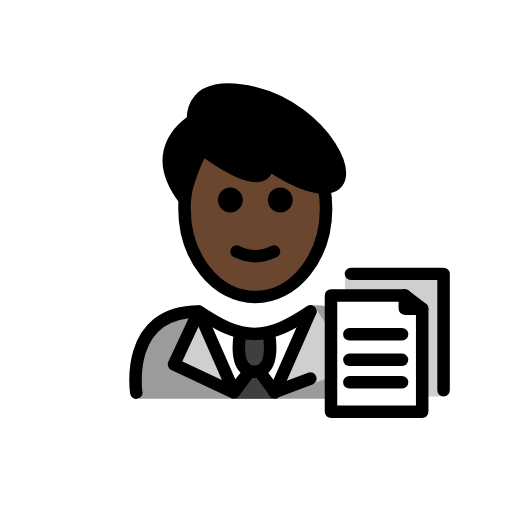
t = 0.00 s
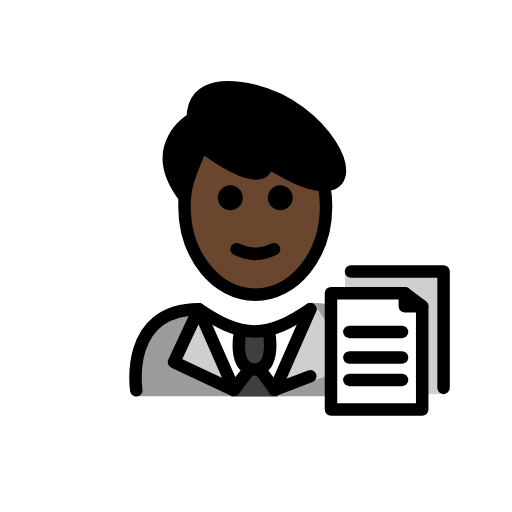
t = 0.48 s
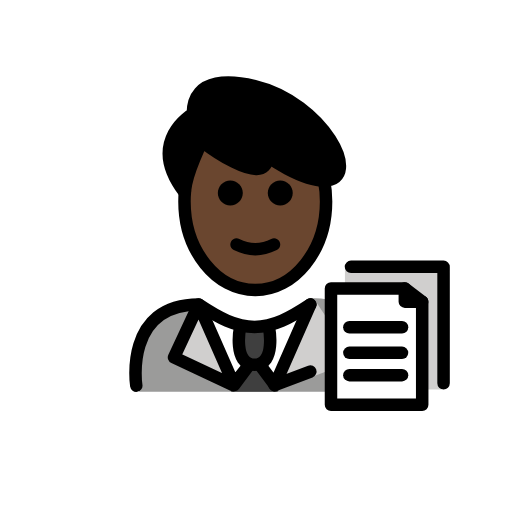
t = 1.43 s
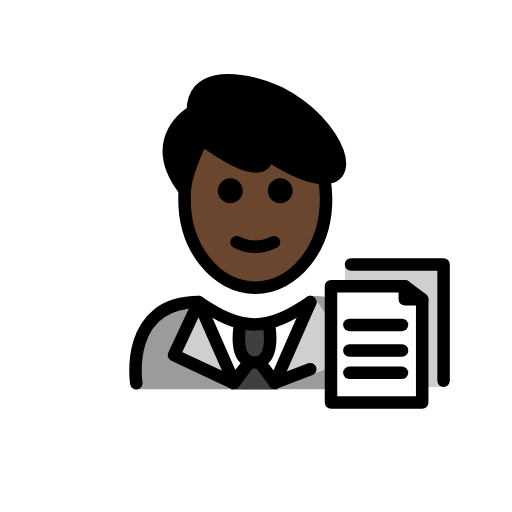
t = 1.90 s
t = 2.38 s: frame unchanged from t = 1.43 s, image omitted
t = 3.33 s: frame unchanged from t = 0.48 s, image omitted

The animated SVG that drew these frames (rendered in a browser with its animation timeline set to each time). Animation: 1 SMIL element (animateTransform=1); one cycle of 3.80 s, repeats indefinitely.

<?xml version='1.0' encoding='utf-8'?>
<svg xmlns="http://www.w3.org/2000/svg" id="emoji" viewBox="-5 -5 82 82" version="1.1" width="200" height="200" role="img">
  <title>OpenMoji: man office worker: dark skin tone</title><g><g id="color">
    <path fill="#9B9B9A" d="M17.298,58.8535c0,0-2-13.8,10-13.8c3.1918,2.1279,5.9264,3.5984,9,3.5921h-0.125 c3.0736,0.0063,5.3081-2.6642,8.5-4.7921c13.3136,0,10.9,15,10.9,15" />
    <polyline fill="#D0CFCE" points="36.6129,54.2067 39.0281,58.7515 45.4,44.1365 51.8574,53.9202 40.6996,58.0515" />
    <path fill="#FFFFFF" d="M38.507,57.7426c-0.5976,1.0349-4.8914,1.0349-5.489,0l-1.842-2.4101l-3.3864-8.7387l7.9729,2.7l7.573-2.7 l-3.2865,8.7387L38.507,57.7426z" />
    <path fill="#D0CFCE" d="M65.729,58.4861H50.2443V38.6837h15.2709c0.1181,0,0.2138,0.0957,0.2138,0.2138V58.4861z" />
    <path fill="#FFFFFF" d="M62.6179,60.9619H48.0103V42.0102h10.753c2.1288,0,3.8546,1.7257,3.8546,3.8545 C62.6179,45.8647,62.6179,60.9619,62.6179,60.9619z" />
    <path fill="#3F3F3F" d="M33.4552,48.5348c0,0-1.2063,6.0215,2.3073,6.0215s2.3073-6.0215,2.3073-6.0215" />
    <path fill="#3F3F3F" d="M35.0163,54.8799c0.3249-0.5627,1.137-0.5627,1.4619,0l1.1645,2.0171l1.8956,1.9831h-3.7911h-3.791 l1.8955-1.9831L35.0163,54.8799z" />
    <polyline fill="#D0CFCE" points="34.9121,54.5563 32.4969,57.8011 26.825,44.8861 22.8676,53.3698 32.3254,57.8011" />
  </g>
  <g id="hair">
    <path fill="#000000" d="M27.3738,18.7874c0,0,10.1357,7.9589,10.5113,2.439c0,0,5.3353,3.8061,9.0176,3.8064 c6.4331,0.0005-0.131-12.4794-11.1402-15.1193c-3.1441-0.7528-9.8929-1.7551-9.8929,4.4592c0,0-7.6176,4.2314-1.3233,12.5495 l0.0911-0.3328C24.9505,23.5099,27.3738,18.7874,27.3738,18.7874z" />
  </g>
  <g id="skin">
    <path fill="#6a462f" d="M27.3296,19.0923c-1.7336,2.4893-2.7833,5.7423-2.7833,9.3018c0,7.8277,5.0765,14.1732,11.3386,14.1732 c6.2622,0,11.3386-6.3455,11.3386-14.1732c0-1.1581-0.1111-2.2838-0.3208-3.3613c-2.9944-0.3097-6.0012-1.6571-9.0176-3.8064 C37.7269,24.9825,33.1052,22.8045,27.3296,19.0923z" />
  </g>
  <g id="skin-shadow" />
  <g id="line">
    <path fill="none" stroke="#000000" stroke-linecap="round" stroke-linejoin="round" stroke-miterlimit="10" stroke-width="2" d="M24.6238,26.7277c-0.0512,0.5466-0.0775,1.1026-0.0775,1.6664c0,7.8277,5.0765,14.1732,11.3386,14.1732 c6.2622,0,11.3386-6.3455,11.3386-14.1732c0-1.1581-0.1111-2.2838-0.3208-3.3613" />
    <path d="M41.8851,27.0333c0,1.1045-0.8965,2-2,2s-2-0.8955-2-2c0-1.1035,0.8965-2,2-2S41.8851,25.9298,41.8851,27.0333" />
    <path d="M33.8851,27.0333c0,1.1045-0.8965,2-2,2s-2-0.8955-2-2c0-1.1035,0.8965-2,2-2S33.8851,25.9298,33.8851,27.0333" />
    <path d="M35.8849,37.0357c-1.1518,0-2.3037-0.2861-3.4472-0.8579c-0.4942-0.2471-0.6944-0.8477-0.4473-1.3418 c0.2466-0.4936,0.8462-0.6943,1.3418-0.4473c1.7178,0.8594,3.3877,0.8594,5.1055,0c0.4946-0.247,1.0947-0.0463,1.3418,0.4473 c0.247,0.4941,0.0468,1.0947-0.4473,1.3418C38.1886,36.7496,37.0368,37.0357,35.8849,37.0357z" />
    <polygon fill="none" stroke="#000000" stroke-linecap="round" stroke-linejoin="round" stroke-miterlimit="10" stroke-width="2" points="62.6179,60.9619 48.0103,60.9619 48.0103,42.3261 59.8355,42.3261 59.8355,44.4385 62.6179,44.4385" />
    <polyline fill="none" stroke="#000000" stroke-linecap="round" stroke-linejoin="round" stroke-miterlimit="10" stroke-width="2" points="51.2144,38.8631 66.0398,38.8631 66.0398,57.499" />
    <line x1="59.8355" x2="62.6179" y1="42.3261" y2="44.4385" fill="none" stroke="#000000" stroke-linecap="round" stroke-linejoin="round" stroke-miterlimit="10" stroke-width="2" />
    <line x1="50.9548" x2="59.3875" y1="48.5348" y2="48.5348" fill="none" stroke="#000000" stroke-linecap="round" stroke-linejoin="round" stroke-miterlimit="10" stroke-width="2" />
    <line x1="50.9548" x2="59.3875" y1="52.6312" y2="52.6312" fill="none" stroke="#000000" stroke-linecap="round" stroke-linejoin="round" stroke-miterlimit="10" stroke-width="2" />
    <line x1="50.9548" x2="59.3875" y1="56.2155" y2="56.2155" fill="none" stroke="#000000" stroke-linecap="round" stroke-linejoin="round" stroke-miterlimit="10" stroke-width="2" />
    <path fill="none" stroke="#000000" stroke-linecap="round" stroke-linejoin="round" stroke-miterlimit="10" stroke-width="2" d="M33.4552,48.5348c0,0-1.2063,6.0215,2.3073,6.0215s2.3073-6.0215,2.3073-6.0215" />
    <line x1="44.7" x2="38.9601" y1="55.6292" y2="57.8075" fill="none" stroke="#000000" stroke-linecap="round" stroke-linejoin="round" stroke-miterlimit="10" stroke-width="2" />
    <path fill="none" stroke="#000000" stroke-linecap="round" stroke-linejoin="round" stroke-miterlimit="10" stroke-width="2" d="M27.3738,18.7874c0,0,10.1357,7.9589,10.5113,2.439c0,0,5.3353,3.8061,9.0176,3.8064c6.4331,0.0005-0.131-12.4794-11.1402-15.1193 c-3.1441-0.7528-9.8929-1.7551-9.8929,4.4592c0,0-7.6176,4.2314-1.3233,12.5495l0.0911-0.3328 C24.9505,23.5099,27.3738,18.7874,27.3738,18.7874z" />
    <path fill="none" stroke="#000000" stroke-linecap="round" stroke-linejoin="round" stroke-miterlimit="10" stroke-width="2" d="M16.825,57.8861c0,0-2-13,10-13c3.1919,2.1279,5.9264,3.5984,9,3.5921H35.7c3.0736,0.0063,5.8081-1.4642,9-3.5921" />
    <polygon fill="none" stroke="#000000" stroke-linecap="round" stroke-linejoin="round" stroke-miterlimit="10" stroke-width="2" points="34.9121,54.5563 32.4969,57.8011 26.825,44.8861 22.8676,53.3698 32.3254,57.8011" />
    <polyline fill="none" stroke="#000000" stroke-linecap="round" stroke-linejoin="round" stroke-miterlimit="10" stroke-width="2" points="44.7,44.8861 39.0281,57.8011 36.6129,54.5563" />
  </g>
<animateTransform attributeName="transform" type="translate" values="0 0;0 -1.5;0 0" dur="3.8s" repeatCount="indefinite" /></g></svg>
